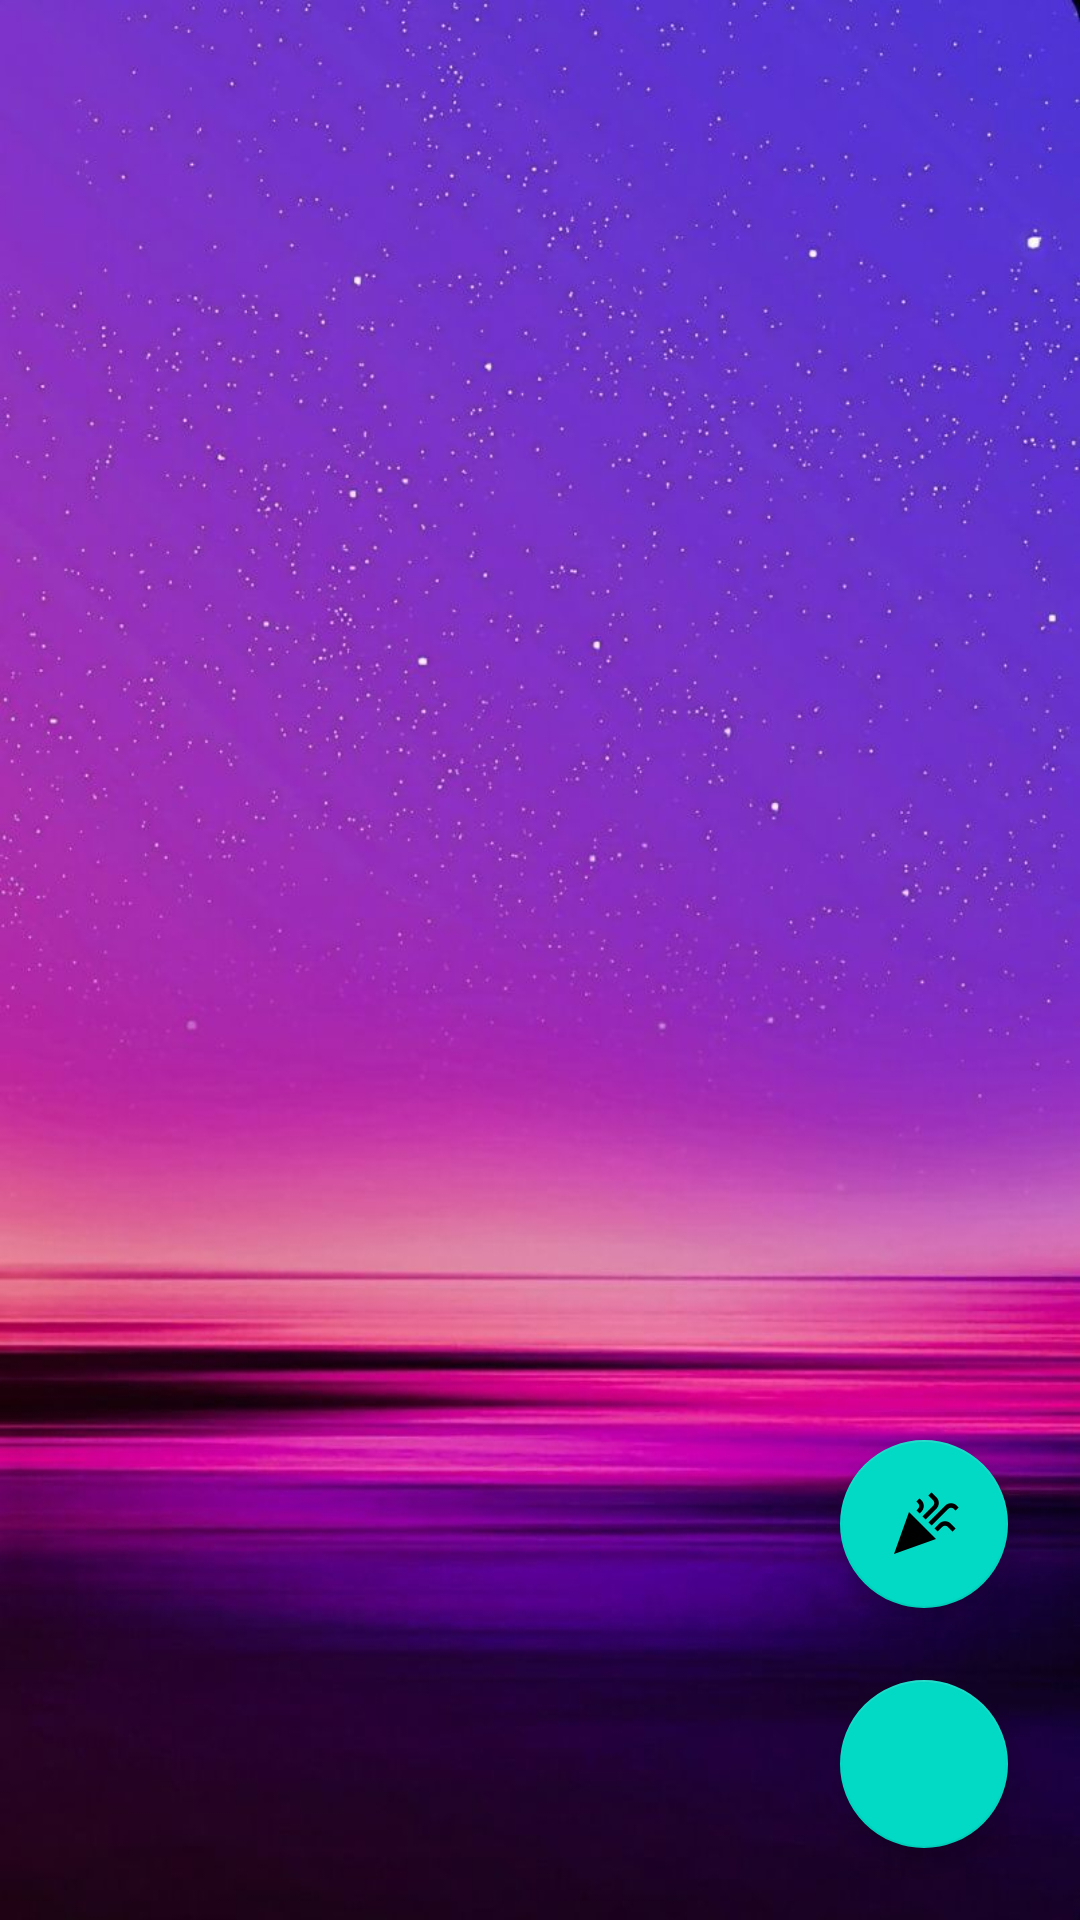

Reconstruct the res/layout file that produces this screen, plus the resources it refers to.
<!-- AndroidManifest.xml: application theme Theme.Sociquipo -->
<!-- res/layout/activity_main.xml -->
<?xml version="1.0" encoding="utf-8"?>
<androidx.drawerlayout.widget.DrawerLayout xmlns:android="http://schemas.android.com/apk/res/android"
    xmlns:app="http://schemas.android.com/apk/res-auto"
    xmlns:tools="http://schemas.android.com/tools"
    android:layout_width="match_parent"
    android:layout_height="match_parent"

    android:id="@+id/drawerLayout"
    tools:context=".MainActivity">

    <androidx.constraintlayout.widget.ConstraintLayout
        android:layout_width="match_parent"
        android:layout_height="match_parent">
    <androidx.recyclerview.widget.RecyclerView
        android:id="@+id/recyclerView"
        android:layout_width="match_parent"
        android:layout_height="match_parent"
        android:background="@drawable/reback5"
        app:layout_constraintBottom_toBottomOf="parent"
        app:layout_constraintEnd_toEndOf="parent"
        app:layout_constraintStart_toStartOf="parent"
        app:layout_constraintTop_toTopOf="parent" />


    <com.google.android.material.floatingactionbutton.FloatingActionButton
        android:layout_width="wrap_content"
        android:layout_height="wrap_content"
        android:id="@+id/memeButton"
        app:layout_constraintBottom_toBottomOf="parent"
        app:layout_constraintRight_toRightOf="parent"
        android:layout_margin="24dp"
        android:src="@drawable/ic_baseline_celebration_24"
        app:layout_constraintBottom_toTopOf="@+id/fab"
        app:layout_constraintEnd_toEndOf="parent" />

    <com.google.android.material.floatingactionbutton.FloatingActionButton
        android:layout_width="wrap_content"
        android:layout_height="wrap_content"
        android:id="@+id/fab"
        android:src="@drawable/ic_baseline_add_24"
        app:layout_constraintBottom_toBottomOf="parent"
        app:layout_constraintRight_toRightOf="parent"
        android:layout_margin="24dp"/>
    </androidx.constraintlayout.widget.ConstraintLayout>

    <com.google.android.material.navigation.NavigationView
        android:id="@+id/navView"
        android:layout_width="wrap_content"
        android:layout_height="match_parent"
        android:layout_gravity="start"
        android:fitsSystemWindows="true"
        app:headerLayout="@layout/nav_header"
        app:menu="@menu/nav_drawer_menu" />
</androidx.drawerlayout.widget.DrawerLayout>
<!-- res/layout/nav_header.xml (included above) -->
<?xml version="1.0" encoding="utf-8"?>
<androidx.constraintlayout.widget.ConstraintLayout xmlns:android="http://schemas.android.com/apk/res/android"
    xmlns:tools="http://schemas.android.com/tools"
    android:layout_width="match_parent"
    android:layout_height="200dp"
    xmlns:app="http://schemas.android.com/apk/res-auto"
    android:background="#ff2c55">


    <ImageView
        android:layout_width="133dp"
        android:layout_height="123dp"
        android:src="@drawable/cat_transparent_gif_13"
        app:layout_constraintBottom_toTopOf="@+id/currentUserName"
        app:layout_constraintEnd_toEndOf="parent"
        app:layout_constraintStart_toStartOf="parent"
        app:layout_constraintTop_toTopOf="parent" />

    <TextView
        android:id="@+id/currentUserName"
        android:layout_width="wrap_content"
        android:layout_height="wrap_content"
        android:text="Hey there! Have a nice day."
        android:textSize="20sp"
        android:textStyle="bold"
        android:textColor="#e5e5e5"
        app:layout_constraintBottom_toBottomOf="parent"
        app:layout_constraintEnd_toEndOf="parent"
        app:layout_constraintStart_toStartOf="parent"
        android:layout_marginBottom="10dp"
         />
</androidx.constraintlayout.widget.ConstraintLayout>
<!-- resources referenced by this layout -->
<resources>
  <!-- drawable cat_transparent_gif_13: png bitmap (drawable, 80374 bytes) -->
  <!-- drawable ic_baseline_celebration_24 (drawable) -->
  <vector android:height="24dp" android:tint="#E3DCDC"
      android:viewportHeight="24" android:viewportWidth="24"
      android:width="24dp" xmlns:android="http://schemas.android.com/apk/res/android">
      <path android:fillColor="@android:color/white" android:pathData="M2,22l14,-5l-9,-9z"/>
      <path android:fillColor="@android:color/white" android:pathData="M14.53,12.53l5.59,-5.59c0.49,-0.49 1.28,-0.49 1.77,0l0.59,0.59l1.06,-1.06l-0.59,-0.59c-1.07,-1.07 -2.82,-1.07 -3.89,0l-5.59,5.59L14.53,12.53z"/>
      <path android:fillColor="@android:color/white" android:pathData="M10.06,6.88L9.47,7.47l1.06,1.06l0.59,-0.59c1.07,-1.07 1.07,-2.82 0,-3.89l-0.59,-0.59L9.47,4.53l0.59,0.59C10.54,5.6 10.54,6.4 10.06,6.88z"/>
      <path android:fillColor="@android:color/white" android:pathData="M17.06,11.88l-1.59,1.59l1.06,1.06l1.59,-1.59c0.49,-0.49 1.28,-0.49 1.77,0l1.61,1.61l1.06,-1.06l-1.61,-1.61C19.87,10.81 18.13,10.81 17.06,11.88z"/>
      <path android:fillColor="@android:color/white" android:pathData="M15.06,5.88l-3.59,3.59l1.06,1.06l3.59,-3.59c1.07,-1.07 1.07,-2.82 0,-3.89l-1.59,-1.59l-1.06,1.06l1.59,1.59C15.54,4.6 15.54,5.4 15.06,5.88z"/>
  </vector>
  <!-- drawable reback5: jpg bitmap (drawable, 82925 bytes) -->
  <style name="Theme.Sociquipo" parent="Theme.MaterialComponents.DayNight.DarkActionBar">
          
          <item name="colorPrimary">#1d3557</item>
          <item name="colorPrimaryVariant">@color/purple_700</item>
          <item name="colorOnPrimary">@color/white</item>
          
          <item name="colorSecondary">@color/teal_200</item>
          <item name="colorSecondaryVariant">@color/teal_700</item>
          <item name="colorOnSecondary">@color/black</item>
          
          <item name="android:statusBarColor" tools:targetApi="l">?attr/colorPrimaryVariant</item>
          
  
      </style>
  <color name="purple_700">#457b9d</color>
  <color name="white">#FFFFFFFF</color>
  <color name="teal_200">#FF03DAC5</color>
  <color name="teal_700">#FF018786</color>
  <color name="black">#FF000000</color>
</resources>
